Photos from the image-classification dataset "Dataset" in the GitHub repository NikitaDas1998/Agro_AI. Its 4 classes are: black rot, esca, healthy, leaf blight.

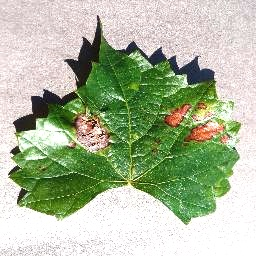
Label: esca

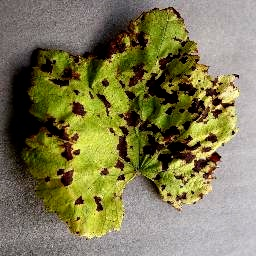
Label: leaf blight

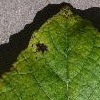
Label: leaf blight

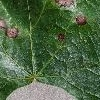
Label: black rot

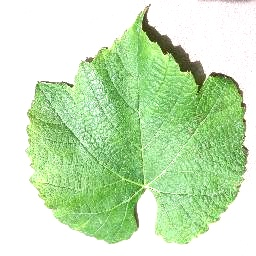
Label: healthy

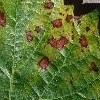
Label: esca
